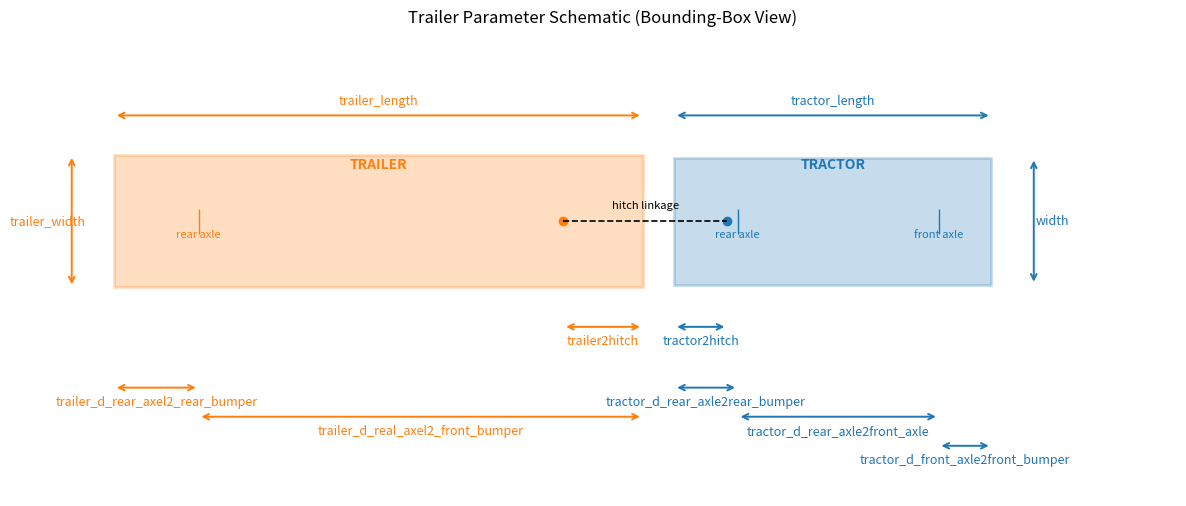

Reproduce this figure in Python.
#!/usr/bin/env python3
"""Generate a simple top-down schematic of tractor/trailer parameters."""

import argparse
from pathlib import Path

import matplotlib.pyplot as plt
from matplotlib.patches import FancyArrowPatch, Polygon


def rect_corners(center_x, center_y, length, width):
    hl = 0.5 * length
    hw = 0.5 * width
    return [
        (center_x - hl, center_y - hw),
        (center_x + hl, center_y - hw),
        (center_x + hl, center_y + hw),
        (center_x - hl, center_y + hw),
    ]


def arrow_with_label(ax, p0, p1, text, text_offset=(0.0, 0.0), color="black", y_align="bottom"):
    arrow = FancyArrowPatch(
        p0,
        p1,
        arrowstyle="<->",
        mutation_scale=10,
        linewidth=1.4,
        color=color,
    )
    ax.add_patch(arrow)
    mx = 0.5 * (p0[0] + p1[0]) + text_offset[0]
    my = 0.5 * (p0[1] + p1[1]) + text_offset[1]
    ax.text(mx, my, text, fontsize=9, color=color, ha="center", va=y_align)


def draw_schematic(output_path):
    fig, ax = plt.subplots(figsize=(12, 6))

    # Nominal geometry for visualization only
    tractor_length = 6.0
    tractor_width = 2.4
    trailer_length = 10.0
    trailer_width = 2.5
    tractor2hitch = 1.0
    trailer2hitch = 1.5
    tractor_rear_axle2rear_bumper = 1.2
    tractor_rear_axle2front_axle = 3.8
    tractor_front_axle2front_bumper = 1.0
    trailer_rear_axle2rear_bumper = 1.6
    trailer_rear_axle2front_bumper = 8.4

    tractor_center_x = 0.0
    trailer_center_x = -8.6
    center_y = 0.0

    tractor = Polygon(
        rect_corners(tractor_center_x, center_y, tractor_length, tractor_width),
        closed=True,
        facecolor="tab:blue",
        edgecolor="tab:blue",
        alpha=0.25,
        linewidth=2,
    )
    trailer = Polygon(
        rect_corners(trailer_center_x, center_y, trailer_length, trailer_width),
        closed=True,
        facecolor="tab:orange",
        edgecolor="tab:orange",
        alpha=0.25,
        linewidth=2,
    )
    ax.add_patch(tractor)
    ax.add_patch(trailer)

    # Key x locations
    tr_rear = tractor_center_x - 0.5 * tractor_length
    tr_front = tractor_center_x + 0.5 * tractor_length
    tl_rear = trailer_center_x - 0.5 * trailer_length
    tl_front = trailer_center_x + 0.5 * trailer_length

    tr_hitch_x = tr_rear + tractor2hitch
    tl_hitch_x = tl_front - trailer2hitch

    tr_rear_axle_x = tr_rear + tractor_rear_axle2rear_bumper
    tr_front_axle_x = tr_rear_axle_x + tractor_rear_axle2front_axle
    tl_rear_axle_x = tl_rear + trailer_rear_axle2rear_bumper

    # Hitch points + linkage
    ax.plot([tr_hitch_x], [center_y], "o", color="tab:blue")
    ax.plot([tl_hitch_x], [center_y], "o", color="tab:orange")
    ax.plot([tl_hitch_x, tr_hitch_x], [center_y, center_y], "--", color="black", linewidth=1.2)
    ax.text(
        0.5 * (tr_hitch_x + tl_hitch_x),
        center_y + 0.25,
        "hitch linkage",
        fontsize=8,
        ha="center",
    )

    # Main lengths and widths
    arrow_with_label(
        ax,
        (tr_rear, 2.0),
        (tr_front, 2.0),
        "tractor_length",
        text_offset=(0.0, 0.15),
        color="tab:blue",
    )
    arrow_with_label(
        ax,
        (tl_rear, 2.0),
        (tl_front, 2.0),
        "trailer_length",
        text_offset=(0.0, 0.15),
        color="tab:orange",
    )
    arrow_with_label(
        ax,
        (tractor_center_x + 3.8, -0.5 * tractor_width),
        (tractor_center_x + 3.8, 0.5 * tractor_width),
        "width",
        text_offset=(0.35, 0.0),
        color="tab:blue",
        y_align="center",
    )
    arrow_with_label(
        ax,
        (trailer_center_x - 5.8, -0.5 * trailer_width),
        (trailer_center_x - 5.8, 0.5 * trailer_width),
        "trailer_width",
        text_offset=(-0.45, 0.0),
        color="tab:orange",
        y_align="center",
    )

    # Hitch offsets
    arrow_with_label(
        ax,
        (tr_rear, -2.0),
        (tr_hitch_x, -2.0),
        "tractor2hitch",
        text_offset=(0.0, -0.15),
        color="tab:blue",
        y_align="top",
    )
    arrow_with_label(
        ax,
        (tl_hitch_x, -2.0),
        (tl_front, -2.0),
        "trailer2hitch",
        text_offset=(0.0, -0.15),
        color="tab:orange",
        y_align="top",
    )

    # Tractor axle/bumpers
    ax.plot([tr_rear_axle_x], [0.0], marker="|", markersize=18, color="tab:blue")
    ax.plot([tr_front_axle_x], [0.0], marker="|", markersize=18, color="tab:blue")
    ax.text(tr_rear_axle_x, -0.3, "rear axle", fontsize=8, color="tab:blue", ha="center")
    ax.text(tr_front_axle_x, -0.3, "front axle", fontsize=8, color="tab:blue", ha="center")
    arrow_with_label(
        ax,
        (tr_rear, -3.15),
        (tr_rear_axle_x, -3.15),
        "tractor_d_rear_axle2rear_bumper",
        text_offset=(0.0, -0.14),
        color="tab:blue",
        y_align="top",
    )
    arrow_with_label(
        ax,
        (tr_rear_axle_x, -3.7),
        (tr_front_axle_x, -3.7),
        "tractor_d_rear_axle2front_axle",
        text_offset=(0.0, -0.14),
        color="tab:blue",
        y_align="top",
    )
    arrow_with_label(
        ax,
        (tr_front_axle_x, -4.25),
        (tr_front, -4.25),
        "tractor_d_front_axle2front_bumper",
        text_offset=(0.0, -0.14),
        color="tab:blue",
        y_align="top",
    )

    # Trailer axle/bumpers
    ax.plot([tl_rear_axle_x], [0.0], marker="|", markersize=18, color="tab:orange")
    ax.text(tl_rear_axle_x, -0.3, "rear axle", fontsize=8, color="tab:orange", ha="center")
    arrow_with_label(
        ax,
        (tl_rear, -3.15),
        (tl_rear_axle_x, -3.15),
        "trailer_d_rear_axel2_rear_bumper",
        text_offset=(0.0, -0.14),
        color="tab:orange",
        y_align="top",
    )
    arrow_with_label(
        ax,
        (tl_rear_axle_x, -3.7),
        (tl_front, -3.7),
        "trailer_d_real_axel2_front_bumper",
        text_offset=(0.0, -0.14),
        color="tab:orange",
        y_align="top",
    )

    ax.text(tractor_center_x, 1.0, "TRACTOR", color="tab:blue", fontsize=10, ha="center", weight="bold")
    ax.text(trailer_center_x, 1.0, "TRAILER", color="tab:orange", fontsize=10, ha="center", weight="bold")

    ax.set_title("Trailer Parameter Schematic (Bounding-Box View)")
    ax.set_aspect("equal")
    ax.set_xlim(-15.2, 6.5)
    ax.set_ylim(-5.2, 3.6)
    ax.axis("off")
    fig.tight_layout()

    output_path.parent.mkdir(parents=True, exist_ok=True)
    fig.savefig(output_path, dpi=200)
    plt.close(fig)


def main():
    parser = argparse.ArgumentParser(description="Draw a labeled tractor/trailer parameter schematic.")
    parser.add_argument(
        "--output",
        default="outputs/trailer_parameter_schematic.png",
        help="Output PNG path",
    )
    args = parser.parse_args()

    output_path = Path(args.output)
    draw_schematic(output_path)
    print(f"Wrote {output_path}")


if __name__ == "__main__":
    main()
